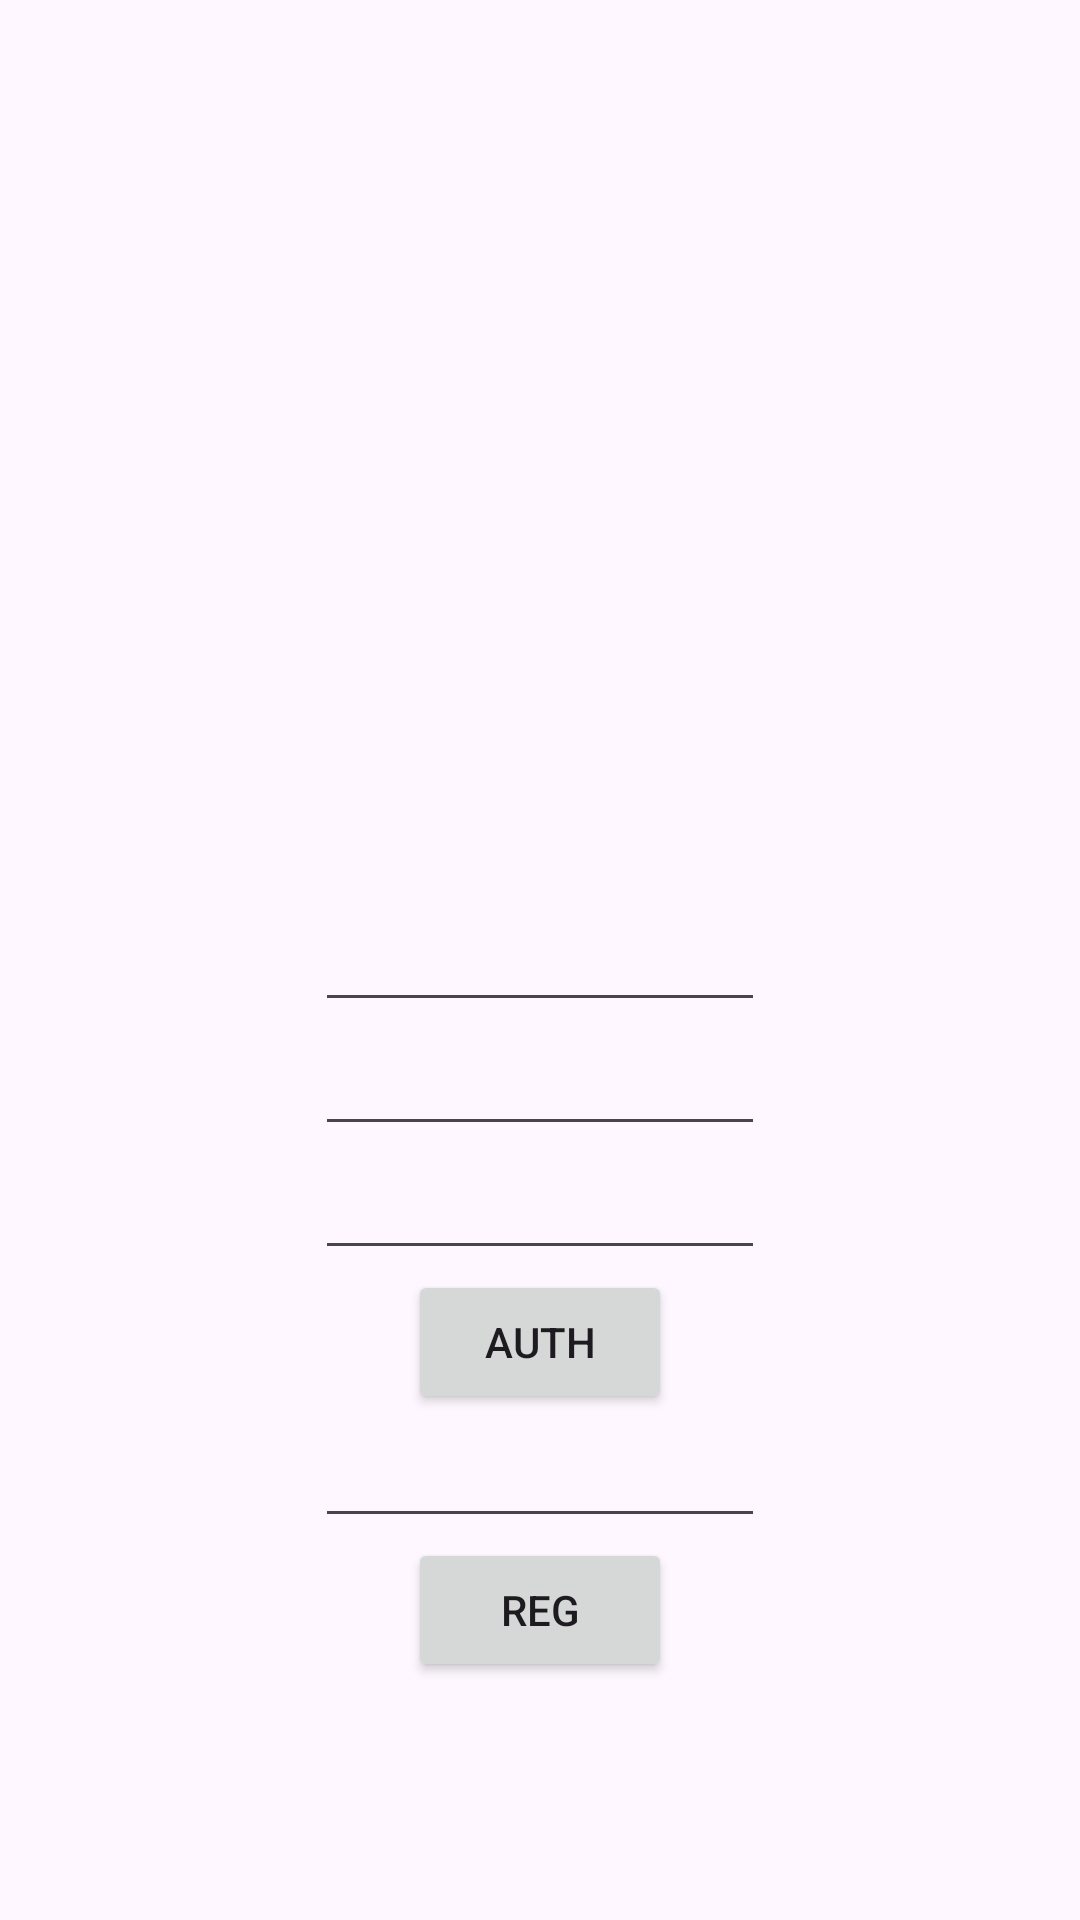

Android layout source for this screen:
<!-- AndroidManifest.xml: application theme Theme.Apiha -->
<!-- res/layout/activity_main.xml -->
<?xml version="1.0" encoding="utf-8"?>
<androidx.constraintlayout.widget.ConstraintLayout xmlns:android="http://schemas.android.com/apk/res/android"
    xmlns:app="http://schemas.android.com/apk/res-auto"
    xmlns:tools="http://schemas.android.com/tools"
    android:id="@+id/main"
    android:layout_width="match_parent"
    android:layout_height="match_parent"
    tools:context=".MainActivity">

    <EditText
        android:id="@+id/login"
        android:layout_width="150dp"
        android:layout_height="wrap_content"
        app:layout_constraintBottom_toBottomOf="parent"
        app:layout_constraintEnd_toEndOf="parent"
        app:layout_constraintStart_toStartOf="parent"
        app:layout_constraintTop_toTopOf="parent" />


    <EditText
        android:id="@+id/password"
        android:layout_width="150dp"
        android:layout_height="wrap_content"
        app:layout_constraintEnd_toEndOf="parent"
        app:layout_constraintStart_toStartOf="parent"
        app:layout_constraintTop_toBottomOf="@+id/login" />
    <EditText
        android:id="@+id/salt"
        android:layout_width="150dp"
        android:layout_height="wrap_content"
        app:layout_constraintEnd_toEndOf="parent"
        app:layout_constraintStart_toStartOf="parent"
        app:layout_constraintTop_toBottomOf="@+id/password" />

    <Button
        android:id="@+id/auth"
        android:layout_width="wrap_content"
        android:text="auth"
        android:layout_height="wrap_content"
        app:layout_constraintEnd_toEndOf="parent"
        app:layout_constraintStart_toStartOf="parent"
        app:layout_constraintTop_toBottomOf="@+id/salt" />

    <EditText
        android:id="@+id/name"
        android:layout_width="150dp"
        android:layout_height="wrap_content"
        app:layout_constraintEnd_toEndOf="parent"
        app:layout_constraintStart_toStartOf="parent"
        app:layout_constraintTop_toBottomOf="@id/auth" />
    <Button
        android:id="@+id/reg"
        android:layout_width="wrap_content"
        android:layout_height="wrap_content"
        android:text="reg"
        app:layout_constraintEnd_toEndOf="parent"
        app:layout_constraintStart_toStartOf="parent"
        app:layout_constraintTop_toBottomOf="@+id/name" />

</androidx.constraintlayout.widget.ConstraintLayout>
<!-- resources referenced by this layout -->
<resources>
  <style name="Theme.Apiha" parent="Base.Theme.Apiha" />
  <style name="Base.Theme.Apiha" parent="Theme.Material3.DayNight.NoActionBar">
          
          
      </style>
</resources>
